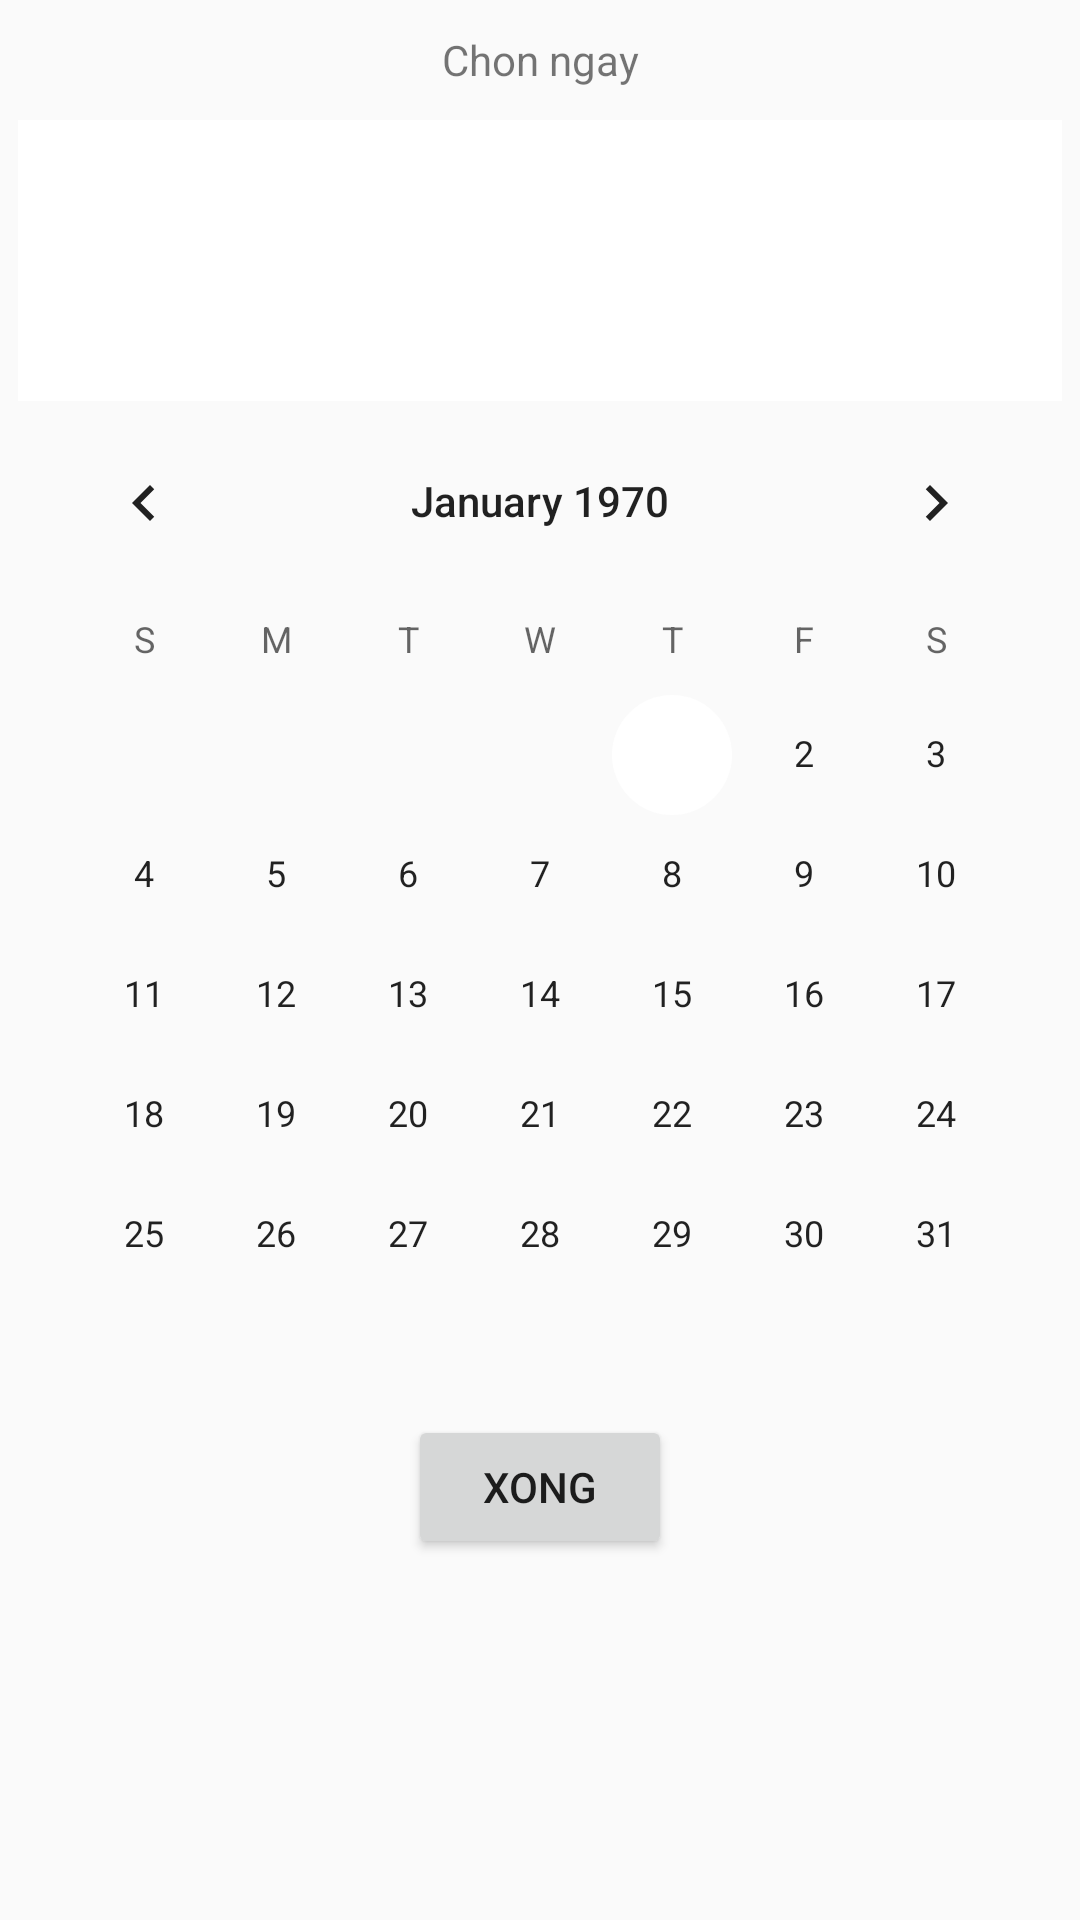

Reconstruct the res/layout file that produces this screen, plus the resources it refers to.
<!-- AndroidManifest.xml: application theme AppTheme -->
<!-- res/layout/activity_chonngay.xml -->
<?xml version="1.0" encoding="utf-8"?>
<LinearLayout xmlns:android="http://schemas.android.com/apk/res/android"
    android:layout_width="match_parent"
    android:layout_height="wrap_content"
    android:orientation="vertical">

    <TextView
        android:layout_width="match_parent"
        android:layout_height="40dp"
        android:text="Chon ngay"
        android:gravity="center"/>
    <DatePicker
        android:id="@+id/datePicker"
        android:layout_width="wrap_content"
        android:layout_height="wrap_content"
        android:calendarViewShown="false"
        android:layout_gravity="center"/>
    <Button
        android:id="@+id/button_ChonNgayXong"
        android:layout_width="wrap_content"
        android:layout_height="wrap_content"
        android:text="Xong"
        android:layout_gravity="center"/>
</LinearLayout>
<!-- resources referenced by this layout -->
<resources>
  <style name="AppTheme" parent="Theme.AppCompat.Light.NoActionBar">
          <item name="colorPrimary">#E62117</item>
          <item name="colorPrimaryDark">#E8372E</item>
          <item name="colorAccent">#FFFF</item>
      </style>
</resources>
